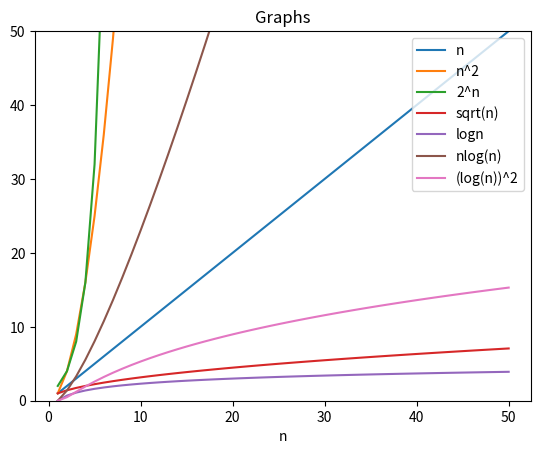

Recreate this plot in Python.
import numpy as np
import matplotlib.pyplot as plt
n=np.linspace(1,50)
plt.ylim(0,50)
plt.plot(n,n,label="n")
plt.plot(n,np.square(n),label="n^2")
plt.plot(n,np.power(2,n),label="2^n")
plt.plot(n,np.sqrt(n),label="sqrt(n)")
plt.plot(n,np.log(n),label="logn")
plt.plot(n,(n*(np.log(n))),label="nlog(n)")
plt.plot(n,np.square(np.log(n)),label="(log(n))^2")
plt.legend(loc="upper right")
plt.xlabel('n')
plt.title('Graphs')
plt.show()


